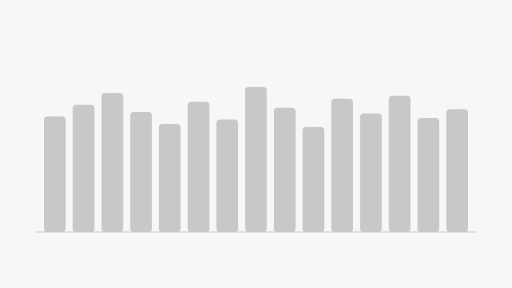
t = 0.00 s
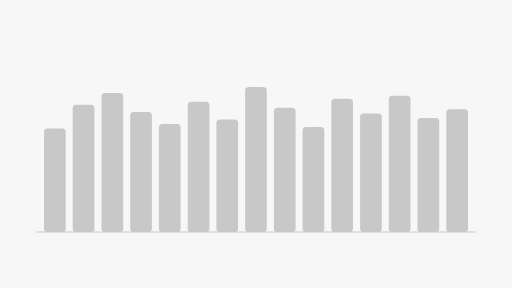
t = 1.50 s
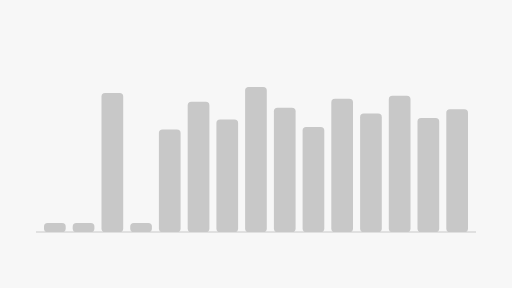
t = 3.00 s
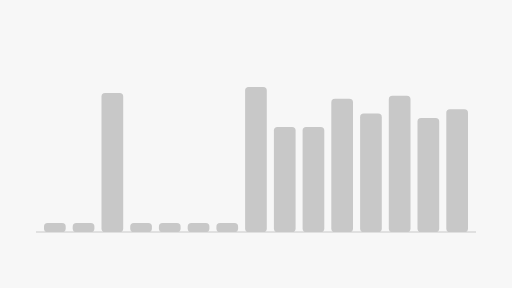
t = 4.50 s
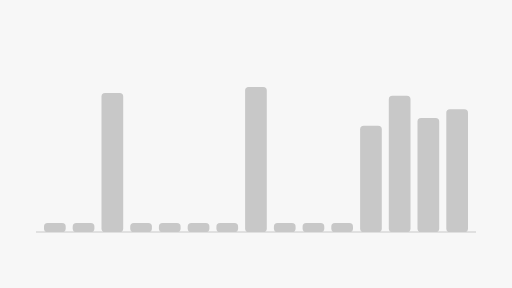
t = 6.00 s
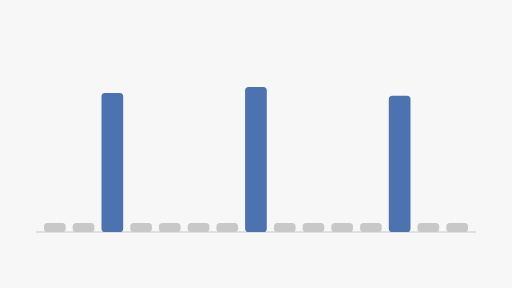
t = 7.50 s

The animated SVG that drew these frames (rendered in a browser with its animation timeline set to each time). Animation: 27 SMIL elements (animate=27); one cycle of 9.00 s, repeats indefinitely.

<?xml version="1.0" encoding="UTF-8"?>
<svg xmlns="http://www.w3.org/2000/svg" viewBox="0 0 512 288"
     role="img" aria-label="Sparse kernel weights">
  <title>SLIM-KL sparse weights</title>
  <rect width="512" height="288" fill="#f7f7f7"/>
  <line x1="36.0" y1="232.0" x2="476.0" y2="232.0"
        stroke="#e0e0e0" stroke-width="2"/>
  <rect x="44.0" y="116.6" width="21.7" height="115.4" rx="3.6" fill="#c8c8c8"><animate attributeName="height" values="115.4;115.4;8.9;8.9;115.4" keyTimes="0;0.16;0.22;0.92;1" dur="9s" repeatCount="indefinite"/><animate attributeName="y" values="116.6;116.6;223.1;223.1;116.6" keyTimes="0;0.16;0.22;0.92;1" dur="9s" repeatCount="indefinite"/></rect><rect x="72.7" y="104.7" width="21.7" height="127.3" rx="3.6" fill="#c8c8c8"><animate attributeName="height" values="127.3;127.3;8.9;8.9;127.3" keyTimes="0;0.21;0.28;0.92;1" dur="9s" repeatCount="indefinite"/><animate attributeName="y" values="104.7;104.7;223.1;223.1;104.7" keyTimes="0;0.21;0.28;0.92;1" dur="9s" repeatCount="indefinite"/></rect><rect x="101.5" y="92.9" width="21.7" height="139.1" rx="3.6" fill="#c8c8c8"><animate attributeName="fill" values="#c8c8c8;#c8c8c8;#4C72B0;#4C72B0;#c8c8c8" keyTimes="0;0.70;0.74;0.92;1" dur="9s" repeatCount="indefinite"/></rect><rect x="130.2" y="112.1" width="21.7" height="119.9" rx="3.6" fill="#c8c8c8"><animate attributeName="height" values="119.9;119.9;8.9;8.9;119.9" keyTimes="0;0.27;0.33;0.92;1" dur="9s" repeatCount="indefinite"/><animate attributeName="y" values="112.1;112.1;223.1;223.1;112.1" keyTimes="0;0.27;0.33;0.92;1" dur="9s" repeatCount="indefinite"/></rect><rect x="158.9" y="124.0" width="21.7" height="108.0" rx="3.6" fill="#c8c8c8"><animate attributeName="height" values="108.0;108.0;8.9;8.9;108.0" keyTimes="0;0.33;0.39;0.92;1" dur="9s" repeatCount="indefinite"/><animate attributeName="y" values="124.0;124.0;223.1;223.1;124.0" keyTimes="0;0.33;0.39;0.92;1" dur="9s" repeatCount="indefinite"/></rect><rect x="187.7" y="101.8" width="21.7" height="130.2" rx="3.6" fill="#c8c8c8"><animate attributeName="height" values="130.2;130.2;8.9;8.9;130.2" keyTimes="0;0.38;0.44;0.92;1" dur="9s" repeatCount="indefinite"/><animate attributeName="y" values="101.8;101.8;223.1;223.1;101.8" keyTimes="0;0.38;0.44;0.92;1" dur="9s" repeatCount="indefinite"/></rect><rect x="216.4" y="119.5" width="21.7" height="112.5" rx="3.6" fill="#c8c8c8"><animate attributeName="height" values="112.5;112.5;8.9;8.9;112.5" keyTimes="0;0.44;0.50;0.92;1" dur="9s" repeatCount="indefinite"/><animate attributeName="y" values="119.5;119.5;223.1;223.1;119.5" keyTimes="0;0.44;0.50;0.92;1" dur="9s" repeatCount="indefinite"/></rect><rect x="245.1" y="87.0" width="21.7" height="145.0" rx="3.6" fill="#c8c8c8"><animate attributeName="fill" values="#c8c8c8;#c8c8c8;#4C72B0;#4C72B0;#c8c8c8" keyTimes="0;0.70;0.74;0.92;1" dur="9s" repeatCount="indefinite"/></rect><rect x="273.9" y="107.7" width="21.7" height="124.3" rx="3.6" fill="#c8c8c8"><animate attributeName="height" values="124.3;124.3;8.9;8.9;124.3" keyTimes="0;0.49;0.55;0.92;1" dur="9s" repeatCount="indefinite"/><animate attributeName="y" values="107.7;107.7;223.1;223.1;107.7" keyTimes="0;0.49;0.55;0.92;1" dur="9s" repeatCount="indefinite"/></rect><rect x="302.6" y="126.9" width="21.7" height="105.1" rx="3.6" fill="#c8c8c8"><animate attributeName="height" values="105.1;105.1;8.9;8.9;105.1" keyTimes="0;0.55;0.60;0.92;1" dur="9s" repeatCount="indefinite"/><animate attributeName="y" values="126.9;126.9;223.1;223.1;126.9" keyTimes="0;0.55;0.60;0.92;1" dur="9s" repeatCount="indefinite"/></rect><rect x="331.3" y="98.8" width="21.7" height="133.2" rx="3.6" fill="#c8c8c8"><animate attributeName="height" values="133.2;133.2;8.9;8.9;133.2" keyTimes="0;0.60;0.66;0.92;1" dur="9s" repeatCount="indefinite"/><animate attributeName="y" values="98.8;98.8;223.1;223.1;98.8" keyTimes="0;0.60;0.66;0.92;1" dur="9s" repeatCount="indefinite"/></rect><rect x="360.1" y="113.6" width="21.7" height="118.4" rx="3.6" fill="#c8c8c8"><animate attributeName="height" values="118.4;118.4;8.9;8.9;118.4" keyTimes="0;0.66;0.72;0.92;1" dur="9s" repeatCount="indefinite"/><animate attributeName="y" values="113.6;113.6;223.1;223.1;113.6" keyTimes="0;0.66;0.72;0.92;1" dur="9s" repeatCount="indefinite"/></rect><rect x="388.8" y="95.8" width="21.7" height="136.2" rx="3.6" fill="#c8c8c8"><animate attributeName="fill" values="#c8c8c8;#c8c8c8;#4C72B0;#4C72B0;#c8c8c8" keyTimes="0;0.70;0.74;0.92;1" dur="9s" repeatCount="indefinite"/></rect><rect x="417.5" y="118.0" width="21.7" height="114.0" rx="3.6" fill="#c8c8c8"><animate attributeName="height" values="114.0;114.0;8.9;8.9;114.0" keyTimes="0;0.71;0.77;0.92;1" dur="9s" repeatCount="indefinite"/><animate attributeName="y" values="118.0;118.0;223.1;223.1;118.0" keyTimes="0;0.71;0.77;0.92;1" dur="9s" repeatCount="indefinite"/></rect><rect x="446.3" y="109.2" width="21.7" height="122.8" rx="3.6" fill="#c8c8c8"><animate attributeName="height" values="122.8;122.8;8.9;8.9;122.8" keyTimes="0;0.77;0.82;0.92;1" dur="9s" repeatCount="indefinite"/><animate attributeName="y" values="109.2;109.2;223.1;223.1;109.2" keyTimes="0;0.77;0.82;0.92;1" dur="9s" repeatCount="indefinite"/></rect>
</svg>
